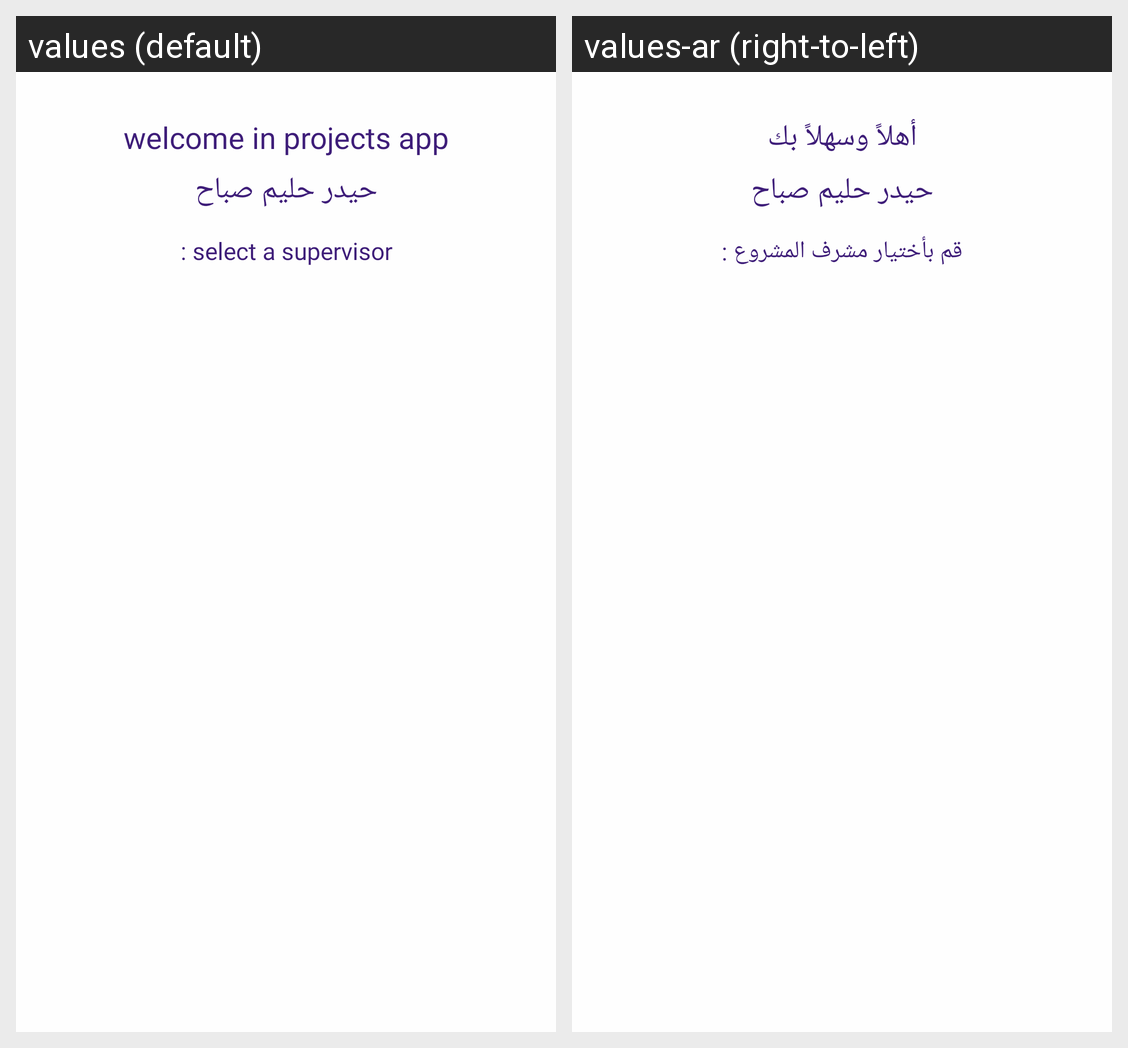

Locale-by-locale string values for the Android screen shown in this grid:
Android screen res/layout/fragment_student_home.xml rendered under 2 locales, left to right: values (default), values-ar (right-to-left). Device: Nexus 5 (rendered at 1080×1920; each locale shown at half size, 540×960, under a caption strip naming it); theme Theme.مشاريع.
Strings drawn on this screen, with the default value and each locale's value (text and hints the layout hard-codes, and strings that could not be matched under every locale, appear in the picture but are not listed):

well
  values: welcome in projects app
  values-ar: أهلاً وسهلاً بك

select
  values: select a supervisor :
  values-ar: قم بأختيار مشرف المشروع :
